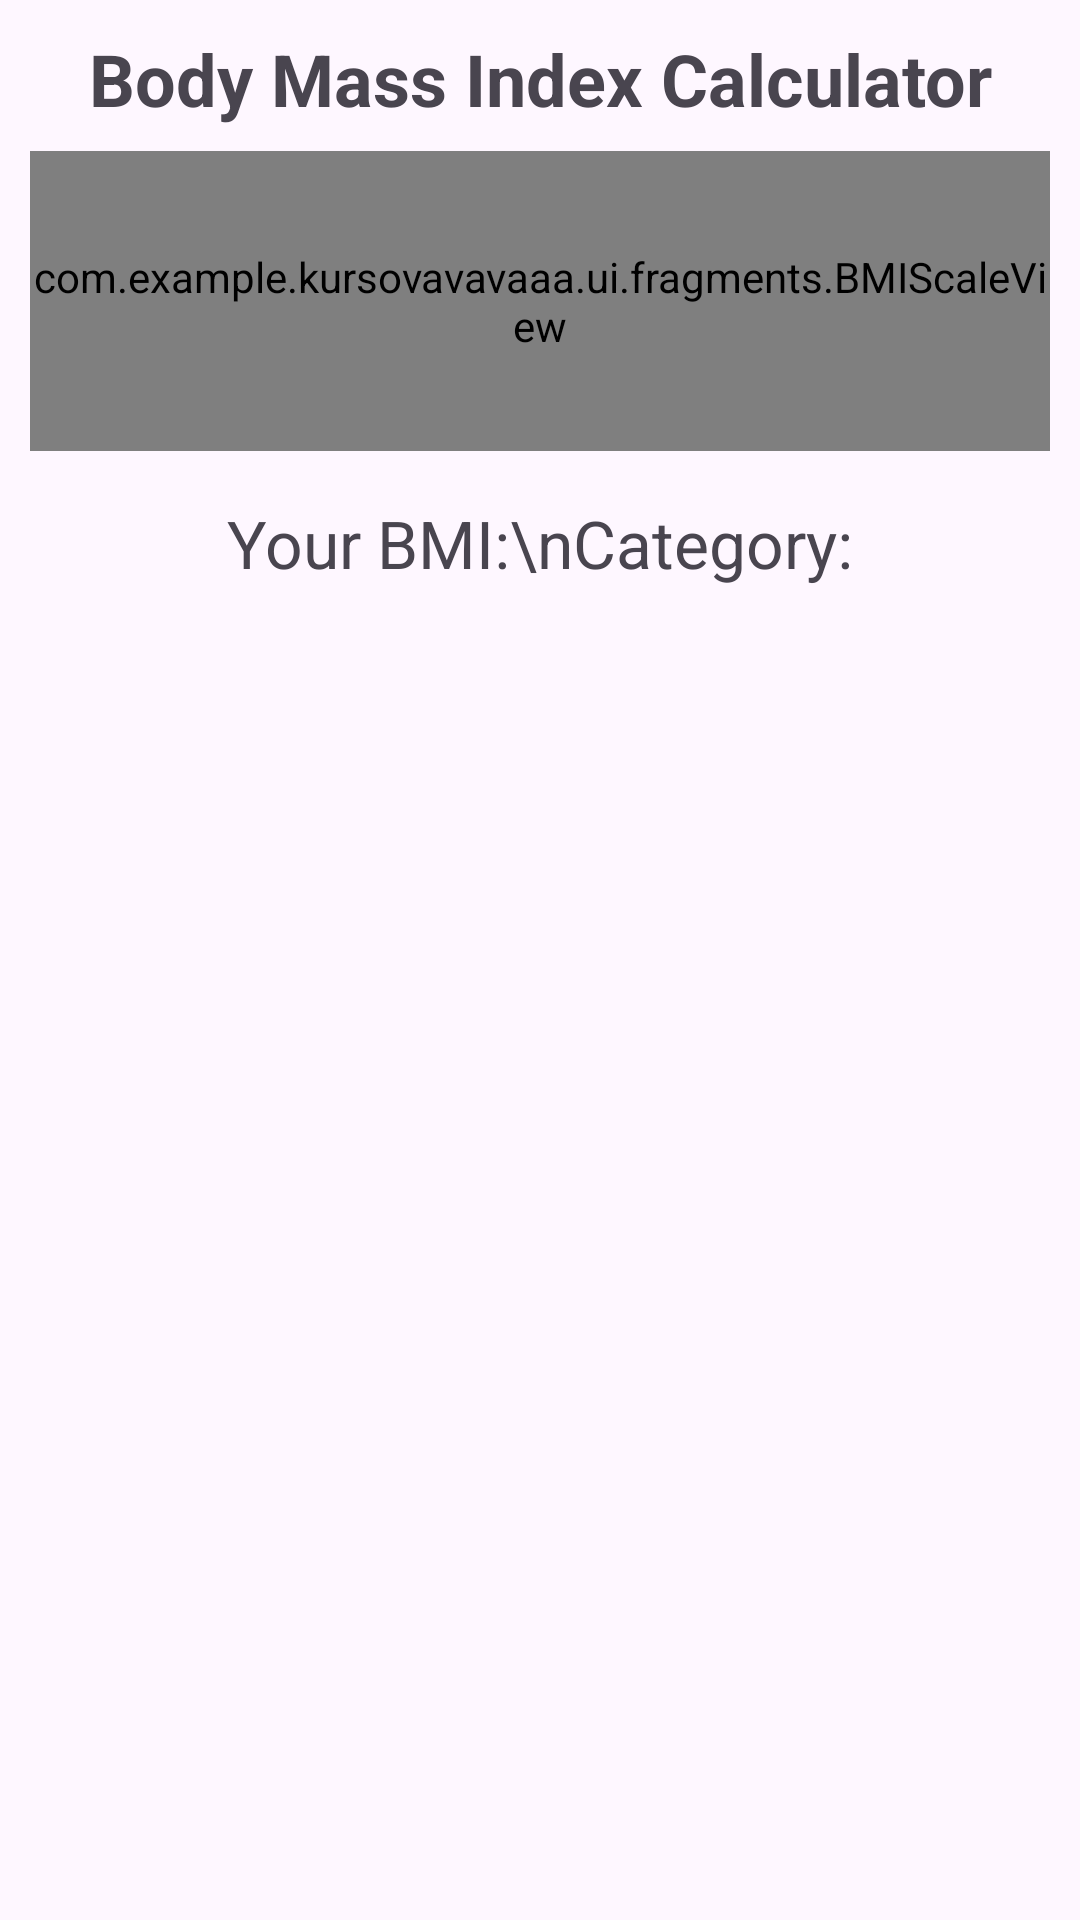

The Android layout XML behind this screen, and the referenced resources:
<!-- AndroidManifest.xml: application theme Theme.Kursovavavaaa -->
<!-- res/layout/fragment_bmi_calculator.xml -->
<?xml version="1.0" encoding="utf-8"?>
<androidx.constraintlayout.widget.ConstraintLayout
    xmlns:android="http://schemas.android.com/apk/res/android"
    xmlns:app="http://schemas.android.com/apk/res-auto"
    android:layout_width="match_parent"
    android:layout_height="wrap_content"
    android:padding="10dp">

    
    <TextView
        android:id="@+id/bmiCalculatorTitle"
        android:layout_width="wrap_content"
        android:layout_height="wrap_content"
        android:text="Body Mass Index Calculator"
        android:textSize="24sp"
        android:textStyle="bold"
        android:gravity="center"
        app:layout_constraintTop_toTopOf="parent"
        app:layout_constraintStart_toStartOf="parent"
        app:layout_constraintEnd_toEndOf="parent" />

    
    <com.example.kursovavavaaa.ui.fragments.BMIScaleView
        android:id="@+id/bmiScaleView"
        android:layout_width="wrap_content"
        android:layout_height="100dp"
        android:layout_marginTop="8dp"
        app:layout_constraintTop_toBottomOf="@id/bmiCalculatorTitle"
        app:layout_constraintStart_toStartOf="parent"
        app:layout_constraintEnd_toEndOf="parent" />

    <TextView
        android:id="@+id/textViewBmiInfo"
        android:layout_width="wrap_content"
        android:layout_height="wrap_content"
        android:layout_marginTop="16dp"
        android:text="Your BMI:\nCategory:"
        android:textSize="22sp"
        app:layout_constraintTop_toBottomOf="@id/bmiScaleView"
        app:layout_constraintStart_toStartOf="parent"
        app:layout_constraintEnd_toEndOf="parent" />

</androidx.constraintlayout.widget.ConstraintLayout>
<!-- resources referenced by this layout -->
<resources>
  <style name="Theme.Kursovavavaaa" parent="Base.Theme.Kursovavavaaa">
          
          <item name="android:navigationBarColor">@android:color/transparent</item>
          <item name="android:statusBarColor">@android:color/transparent</item>
          <item name="android:windowLightStatusBar">?attr/isLightTheme</item>
      </style>
  <style name="Base.Theme.Kursovavavaaa" parent="Theme.Material3.DayNight.NoActionBar">
          
          
          <item name="backgroundColor">@color/backgroundColorLight</item>
          <item name="progressColor">@color/porgressColorLight</item>
          <item name="buttonColor">@color/buttonColorLight</item>
          <item name="cornerFamily">rounded</item>
          <item name="cornerSize">50%</item>
      </style>
  <color name="backgroundColorLight">#F0F0F0</color>
</resources>
